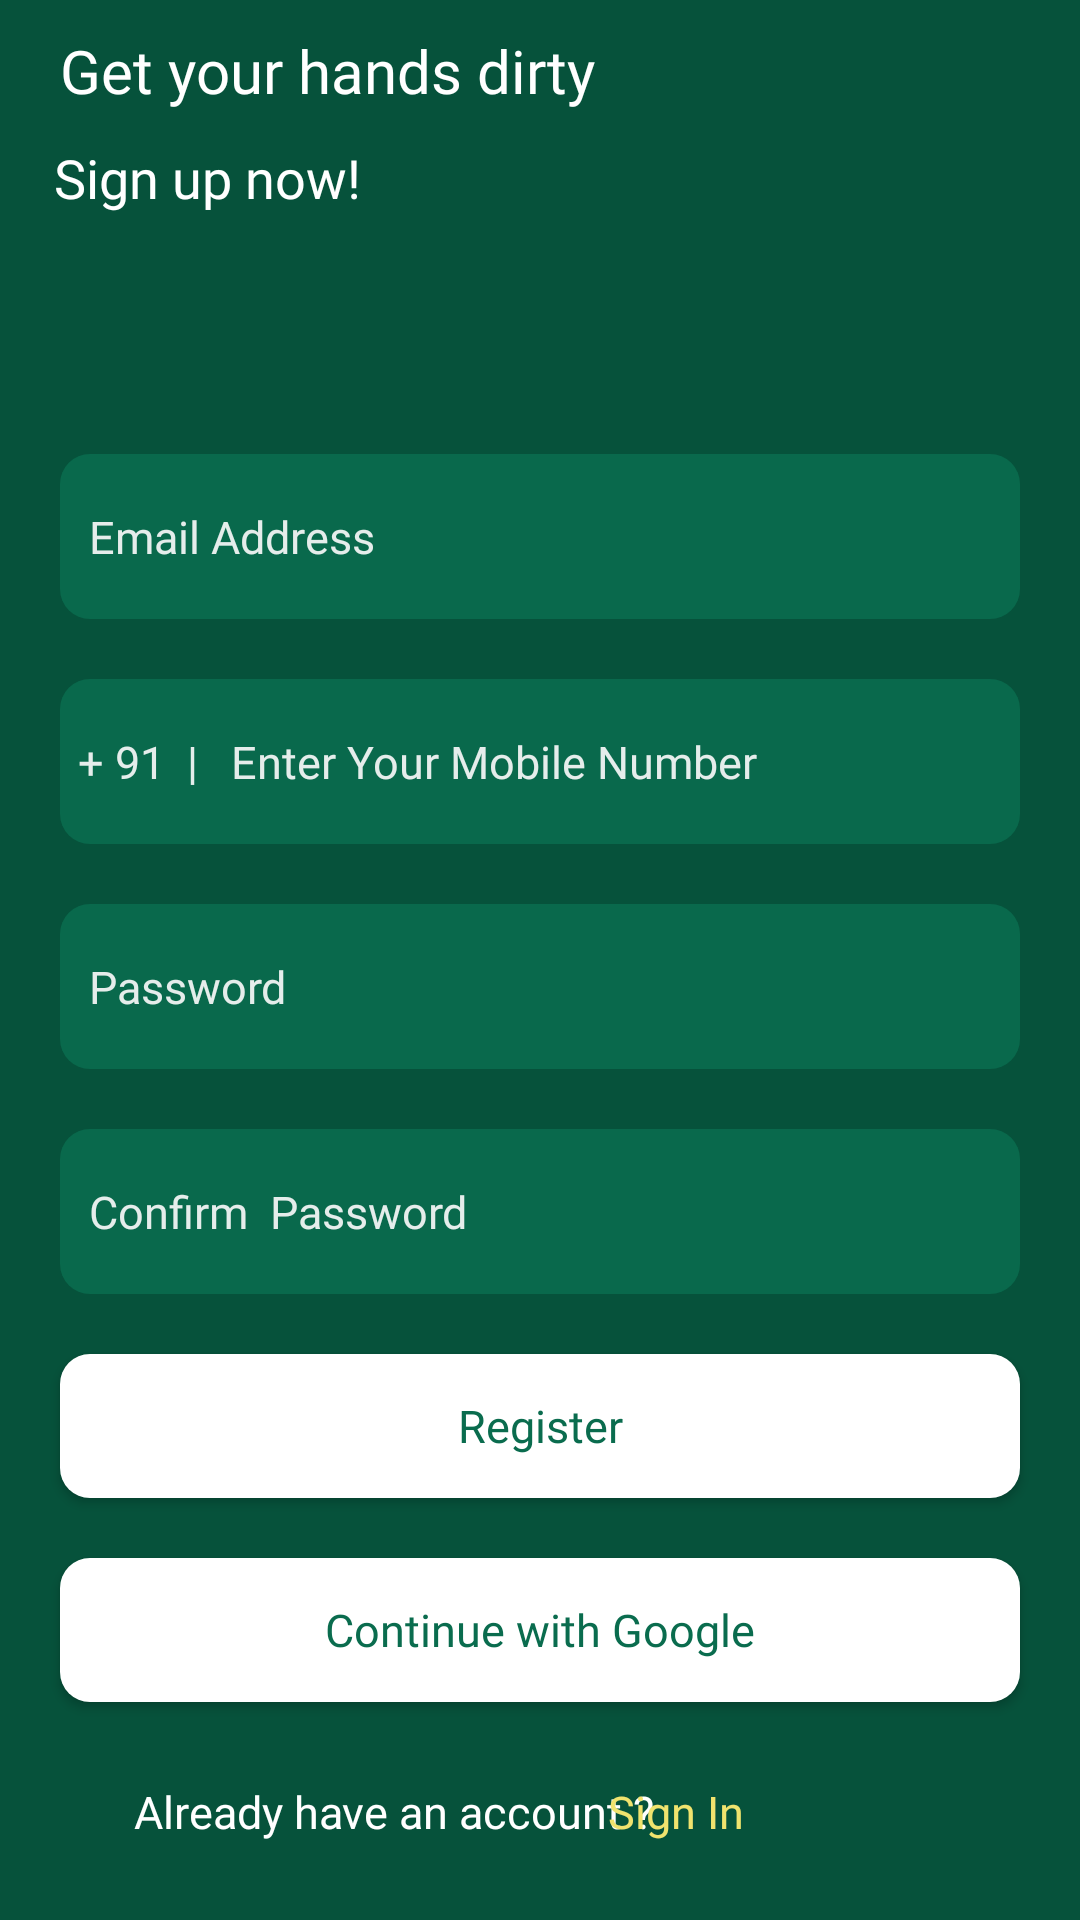

The Android layout XML behind this screen, and the referenced resources:
<!-- AndroidManifest.xml: activity theme Theme.MyApplication -->
<!-- res/layout/activity_signin.xml -->
<?xml version="1.0" encoding="utf-8"?>
<androidx.constraintlayout.widget.ConstraintLayout
    xmlns:android="http://schemas.android.com/apk/res/android"
    xmlns:tools="http://schemas.android.com/tools"
    xmlns:app="http://schemas.android.com/apk/res-auto"
    android:layout_width="match_parent"
    android:layout_height="match_parent"
    android:background="@color/back"
    tools:context=".SigninActivity">

  <TextView
      android:id="@+id/tvdesc"
      android:layout_width="wrap_content"
      android:layout_height="wrap_content"
      android:fontFamily="@font/merienda"
      android:text="@string/abc"
      android:textColor="@color/white"
      android:textSize="20sp"
      android:paddingStart="20dp"
      android:paddingTop="10dp"
      app:layout_constraintTop_toTopOf="parent"
      app:layout_constraintLeft_toLeftOf="parent"
      />

  <TextView
      android:id="@+id/tvdesc1"
      app:layout_constraintLeft_toLeftOf="parent"
      android:layout_width="wrap_content"
      android:layout_height="wrap_content"
      android:paddingStart="18dp"
      android:paddingTop="10dp"
      android:fontFamily="@font/merienda"
      android:text="@string/abcd"
      android:textColor="@color/white"
      android:textSize="18sp"
      app:layout_constraintTop_toBottomOf="@+id/tvdesc"
     />
  <EditText
      android:id="@+id/etEmail"
      android:layout_width="match_parent"
      android:layout_height="55dp"
      android:background="@drawable/rounded_corner"
      android:fontFamily="@font/mate"
      android:hint=" Email Address"
      android:layout_marginStart="20dp"
      android:layout_marginEnd="20dp"
      android:layout_marginTop="80dp"
      android:inputType="textEmailAddress"
      android:textColor="@color/black"
      android:paddingStart="6dp"
      android:textColorHint="@color/white"
      android:alpha="0.9"
      android:textSize="15sp"
      app:layout_constraintTop_toBottomOf="@+id/tvdesc1"
      app:layout_constraintLeft_toLeftOf="parent"
      />

  <EditText
      android:id="@+id/etMobileNumber"
      android:layout_width="match_parent"
      android:paddingStart="6dp"
      android:alpha="0.9"
      android:layout_height="55dp"
      android:layout_margin="20dp"
      android:background="@drawable/rounded_corner"
      android:fontFamily="@font/mate"
      android:hint="+ 91  |   Enter Your Mobile Number"
      android:inputType="phone"
      android:textColorHint="@color/white"
      android:textSize="15sp"
      app:layout_constraintTop_toBottomOf="@+id/etEmail"
      app:layout_constraintLeft_toLeftOf="parent"
      />
  <EditText
      android:id="@+id/etPassword"
      android:layout_width="match_parent"
      android:paddingStart="6dp"
      android:alpha="0.9"
      android:layout_height="55dp"
      android:layout_margin="20dp"
      android:background="@drawable/rounded_corner"
      android:fontFamily="@font/mate"
      android:hint=" Password"
      android:inputType="textPassword"
      android:textColorHint="@color/white"
      android:textSize="15sp"
      app:layout_constraintTop_toBottomOf="@+id/etMobileNumber"
      />
  <EditText
      android:id="@+id/etConfirmPassword"
      android:layout_width="match_parent"
      android:paddingStart="6dp"
      android:alpha="0.9"
      android:layout_height="55dp"
      android:layout_margin="20dp"
      android:background="@drawable/rounded_corner"
      android:fontFamily="@font/mate"
      android:hint=" Confirm  Password"
      android:inputType="textPassword"
      android:textColorHint="@color/white"
      android:textSize="15sp"
      app:layout_constraintTop_toBottomOf="@+id/etPassword"
      />
  <ProgressBar
      android:id="@+id/pbLoading"
      android:visibility="gone"
      app:layout_constraintLeft_toLeftOf="parent"
      app:layout_constraintTop_toBottomOf="@+id/etConfirmPassword"
      android:layout_width="match_parent"
      android:layout_height="wrap_content"/>
  <androidx.appcompat.widget.AppCompatButton
      android:id="@+id/btnRegister"
      android:layout_width="match_parent"
      android:layout_height="wrap_content"
      android:fontFamily="@font/mate"
      android:text="Register"
      android:textAllCaps="false"
      android:textColor="@color/bcc"
      android:textSize="15sp"
      android:background="@drawable/rounded_c"
      android:textStyle="normal"
      android:layout_margin="20dp"
      app:layout_constraintTop_toBottomOf="@+id/etConfirmPassword"
      />


  <androidx.appcompat.widget.AppCompatButton
      android:id="@+id/btnGoogle"
      android:layout_width="match_parent"
      android:layout_height="wrap_content"
      android:padding="10dp"
      android:fontFamily="@font/mate"
      android:text="Continue with Google"
      android:textAllCaps="false"
      android:drawableStart="@drawable/googl"
      android:layout_margin="20dp"
      android:textColor="@color/bcc"
      android:textSize="15sp"
      android:background="@drawable/rounded_c"
      android:textStyle="normal"
      app:layout_constraintTop_toBottomOf="@+id/btnRegister" />

  <TextView
      android:id="@+id/tvAccount"
      android:layout_width="wrap_content"
      android:layout_height="wrap_content"
      android:layout_marginLeft="60dp"
      android:alpha="1"
      android:fontFamily="@font/mate"
      android:padding="20dp"
      android:layout_marginRight="-20dp"
      app:layout_constraintRight_toLeftOf="@+id/tvSignin"
      android:text="Already have an account ?"
      android:textColor="@color/white"
      android:textSize="15sp"
      app:layout_constraintBottom_toBottomOf="parent"
      app:layout_constraintLeft_toLeftOf="parent"
      app:layout_constraintTop_toBottomOf="@+id/btnGoogle"
      tools:ignore="MissingConstraints" />

  <TextView
      android:id="@+id/tvSignin"
      android:layout_width="wrap_content"
      android:layout_height="wrap_content"
      android:layout_marginRight="92dp"
      android:fontFamily="@font/mate"
      android:padding="20dp"
      android:text="Sign In"

      android:textColor="@color/yelloe"
      app:layout_constraintBottom_toBottomOf="parent"
      android:textSize="15sp"
      app:layout_constraintRight_toRightOf="parent"
      app:layout_constraintTop_toBottomOf="@+id/btnGoogle"
      tools:ignore="MissingConstraints" />


</androidx.constraintlayout.widget.ConstraintLayout>
<!-- resources referenced by this layout -->
<resources>
  <color name="back">#06523B</color>
  <color name="bcc">#0A6C4E</color>
  <color name="black">#FF000000</color>
  <color name="white">#FFFFFFFF</color>
  <color name="yelloe">#F0E36E</color>
  <!-- drawable rounded_c (drawable) -->
  <?xml version="1.0" encoding="utf-8"?>
  <shape xmlns:android="http://schemas.android.com/apk/res/android"
      android:shape="rectangle">
      <corners android:radius="10dp"/>
      
      <solid android:color="@color/white"/>
  </shape>
  <!-- drawable rounded_corner (drawable) -->
  <?xml version="1.0" encoding="utf-8"?>
  <shape xmlns:android="http://schemas.android.com/apk/res/android"
      android:shape="rectangle">
      <corners android:radius="10dp"/>
  
      <solid android:color="@color/bcc"/>
  
  
  
  </shape>
  <string name="abc"> Get your hands dirty</string>
  <string name="abcd">Sign up now!</string>
  <style name="Theme.MyApplication" parent="Theme.MaterialComponents.DayNight.NoActionBar">
          
          <item name="colorPrimary">@color/bcc</item>
          <item name="colorPrimaryVariant">@color/bcc</item>
          <item name="colorOnPrimary">@color/bcc</item>
          
          <item name="colorSecondary">@color/teal_200</item>
          <item name="colorSecondaryVariant">@color/teal_700</item>
          <item name="colorOnSecondary">@color/black</item>
          
          <item name="android:statusBarColor">?attr/colorPrimaryVariant</item>
          
      </style>
  <color name="teal_200">#FF03DAC5</color>
  <color name="teal_700">#FF018786</color>
</resources>
